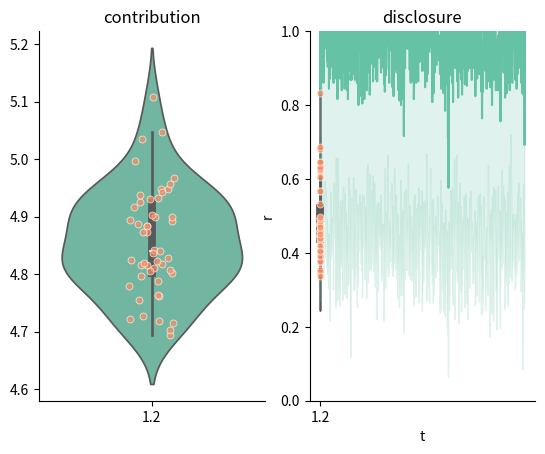

The script that saved this image:
import numpy as np

import itertools as it
import matplotlib.pyplot as plt
import scipy.stats as stats

import seaborn as sns

#
# class BayesianAgent:
#     def __init__(self, game_id, money, factor,
#                  a_contrib, b_contrib, a_disclose, b_disclose, lr_disclose, lr_contrib):
#         self.factor = factor
#         self.game_id = game_id
#         self.money = money
#         self.a_contrib = a_contrib
#         self.b_contrib = b_contrib
#         self.a_disclose = a_disclose
#         self.b_disclose = b_disclose
#         self.lr_contrib = lr_contrib
#         self.lr_disclose = lr_disclose
#         self.q = 0
#
#     def contribute(self, opponent_disclosed):
#         return np.round((np.random.beta(a=self.a_contrib, b=self.b_contrib)) * self.money)
#
#     def disclose(self):
#         p_disclose = np.random.beta(a=self.a_disclose, b=self.b_disclose)
#         return np.random.choice([0, 1], p=[1-p_disclose, p_disclose]), p_disclose
#
#     def update_disclosure_posterior(self, opponent_disclosed):
#         self.a_disclose += self.lr_disclose * opponent_disclosed
#         self.b_disclose += self.lr_disclose * (not opponent_disclosed)
#
#     def update_contrib_posterior(self, reward):
#         self.a_contrib += self.lr_contrib * (reward >= self.q)
#         self.b_contrib += self.lr_contrib * (reward <= self.q)
#         self.q += .5 * (reward - self.q)


# class KLevelAgent:
#     def __init__(self, game_id, money, factor,
#                  a_disclose, b_disclose, lr_disclose, temp, k_level):
#         self.factor = factor
#         self.game_id = game_id
#         self.money = money
#         self.init_endowment = money
#         self.a_disclose = a_disclose
#         self.b_disclose = b_disclose
#         self.lr_disclose = lr_disclose
#         self.k_level = k_level
#         self.temp = temp
#
#     def contribute(self):
#         if k_level == 0:
#             contribution = np.random.choice(range(self.money))
#         if k_level == 1:
#             contrib, opponent_contrib, expected = [], [], []
#
#             for c1, c2 in it.product(
#                     range(1, self.money+1), range(1, self.money+1)):
#                 for f in self.possible_factors:
#                     expected.append(
#                         ((self.factor*c1 + f*c2)/2 + self.money - c1) * (1/self.init_endowment)
#                     )
#                     contrib.append(c1)
#
#             expected = np.array(np.round(expected, 1))
#             contrib = np.array(contrib)
#
#             possible_contrib = contrib[np.max(expected) == expected]
#
#             if len(possible_contrib) > 1:
#                 print(
#                     'Warning: multiple contributions value maximize expected reward'
#                 )
#
#             return np.random.choice(possible_contrib)
#

#
# class DeterministicAgent:
#     def __init__(self, game_id, money, factor, possible_factors):
#         self.factor = factor
#         self.possible_factors = possible_factors
#         self.game_id = game_id
#         self.money = money
#         self.a = 10
#         self.b = 10
#
#     def learn(self, opponent_factor):
#         if opponent_factor==.8:
#             self.a += 1
#             return np.random.beta(a=self.a, b=self.b)*10
#         elif opponent_factor is None:
#             self.b += 1
#
#         else:
#
#
#
#     def contribute(self, opponent_disclosed, opponent_factor):
#
#
#
#         else:
#             contrib, opponent_contrib, expected = [], [], []
#
#             for c1, c2 in it.product(
#                     range(0, self.money+1), range(0, self.money+1)):
#                 for f in self.possible_factors:
#                     expected.append(
#                         (self.factor*c1 + f*c2)/2 + self.money - c1
#                     )
#                     contrib.append(c1)
#                     opponent_contrib.append(c2)
#
#             expected = np.array(np.round(expected, 1))
#             contrib = np.array(contrib)
#
#             possible_contrib = contrib[np.max(expected) == expected]
#
#             if len(possible_contrib) > 1:
#                 print(
#                     'Warning: multiple contributions value maximize expected reward'
#                 )
#
#             return np.random.choice(possible_contrib)
#
#     def disclose(self):



class BayesianAgent:
    def __init__(self, money, factor, possible_factors, alpha, lr_contrib, beta):
        self.factor = factor
        self.money = money
        
        self.lr_contrib = lr_contrib
        self.alpha = alpha
        self.beta = beta

        self.q = {k: v for k in [True, False]
                  for v in [
                      {k2: 0 for k2 in [None, ] + possible_factors}
        ]}

        self.y_contrib = {k: v for k in [True, False]
                for v in [
                {k2: np.ones((1, money+1))[0] for k2 in [None, ] + possible_factors}
         ]}

    def contribute(self, opp_factor, disclosed):
        p_opp = np.random.dirichlet(self.y_contrib[disclosed][opp_factor])
        expected_rewards = np.zeros((self.money, self.money))

        if opp_factor is None:
            opp_factor = 1

        for c1, c2 in it.product(
                range(1, self.money+1), range(1, self.money+1)):
            expected_rewards[c1-1, c2-1] = \
                ((self.factor*c1 + opp_factor*c2)/2 - c1) * p_opp[c2-1]

        mean_er = np.mean(expected_rewards, axis=1)

        return np.random.choice(range(1, self.money+1), p=self.softmax(mean_er))


    def disclose(self):
        q = np.array([
            np.mean(list(self.q[False].values())),
            np.mean(list(self.q[True].values()))
        ])

        disclosed = np.random.choice([False, True], p=self.softmax(q))
        return disclosed, self.factor if disclosed else None

    def update_contrib_posterior(self, disclosed, opp_factor, opp_contrib):
        self.y_contrib[disclosed][opp_factor][opp_contrib-1] += self.lr_contrib

    def learn(self, reward, disclosed, opp_type):
        self.q[disclosed][opp_type] += self.alpha * (reward - self.q[disclosed][opp_type])

    def softmax(self, values):
        return np.exp(values*self.beta)/np.sum(np.exp(values*self.beta))



def generate_agents(n_agents, money, agent_class):
    agents = []
    factors = [1.2 ] * (n_agents//2) + [1.2, ] * (n_agents//2)
    np.random.shuffle(factors)
    for _ in range(n_agents):
        agents.append(
            agent_class(money=money, factor=factors.pop(), possible_factors=[1.2, 1.2],
                        alpha=.5, lr_contrib=2, beta=2
        ))
    return agents


def main():

    # endowment
    money = 10

    # total agent
    n_agents = 50
    n_trials = 800

    # generate all the agents
    agents = generate_agents(n_agents, money, BayesianAgent)

    import pandas as pd

    dd = []

    for t in range(n_trials):

        agent_ids = list(range(n_agents))
        np.random.shuffle(agent_ids)

        for _ in range(n_agents//2):

            id1 = agent_ids.pop()
            id2 = agent_ids.pop()

            a1 = agents[id1]
            a2 = agents[id2]

            a1_disclosed, f1 = a1.disclose()
            a2_disclosed, f2 = a2.disclose()

            c1 = a1.contribute(opp_factor=f2, disclosed=a1_disclosed)
            c2 = a2.contribute(opp_factor=f1, disclosed=a2_disclosed)

            r1 = ((c1*a1.factor + c2*a2.factor)/2) - c1
            r2 = ((c1*a1.factor + c2*a2.factor)/2) - c2

            a1.update_contrib_posterior(
                opp_contrib=c2, opp_factor=f2, disclosed=a1_disclosed)
            a2.update_contrib_posterior(
                opp_contrib=c1, opp_factor=f1, disclosed=a2_disclosed)

            a1.learn(r1, a1_disclosed, f2)
            a2.learn(r2, a2_disclosed, f1)

            dd.append(
                {'id': id1, 'c': c1, 't': t, 'f': a1.factor, 'd': a1_disclosed, 'r': r1}
            )
            dd.append(
                {'id': id2, 'c': c2, 't': t, 'f': a2.factor, 'd': a2_disclosed, 'r': r2}
            )


    df = pd.DataFrame(data=dd)

    sns.set_palette('Set2')
    ax = plt.subplot(121)
    # ax.spines['bottom'].set_smart_bounds(True)
    # ax.spines['left'].set_smart_bounds(True)
    ax.spines['top'].set_visible(False)
    ax.spines['right'].set_visible(False)

    x, y = [], []
    for idx in range(len(agents)):
        y.append(np.mean(df[df['id']==idx]['c']))
        type1 = np.unique(df[df['id']==idx]['f'])
        assert len(type1) == 1
        x.append(type1[0])

    sns.violinplot(x=x, y=y)
    sns.stripplot(x=x, y=y, linewidth=.6, alpha=.7, edgecolor='w')
    plt.title('contribution')

    ax = plt.subplot(122)
    # ax.spines['bottom'].set_smart_bounds(True)
    # ax.spines['left'].set_smart_bounds(True)
    ax.spines['top'].set_visible(False)
    ax.spines['right'].set_visible(False)

    x, y = [], []
    for idx in range(len(agents)):
        y.append(np.mean(df[df['id']==idx]['d']))
        type1 = np.unique(df[df['id']==idx]['f'])
        assert len(type1) == 1
        x.append(type1[0])

    sns.violinplot(x=x, y=y)
    sns.stripplot(x=x, y=y, linewidth=.6, alpha=.7, edgecolor='w')
    plt.title('disclosure')
    plt.ylim([0, 1])

    plt.show()

    sns.lineplot(x='t', y='r', data=df)
    plt.show()

if __name__ == '__main__':
    main()

